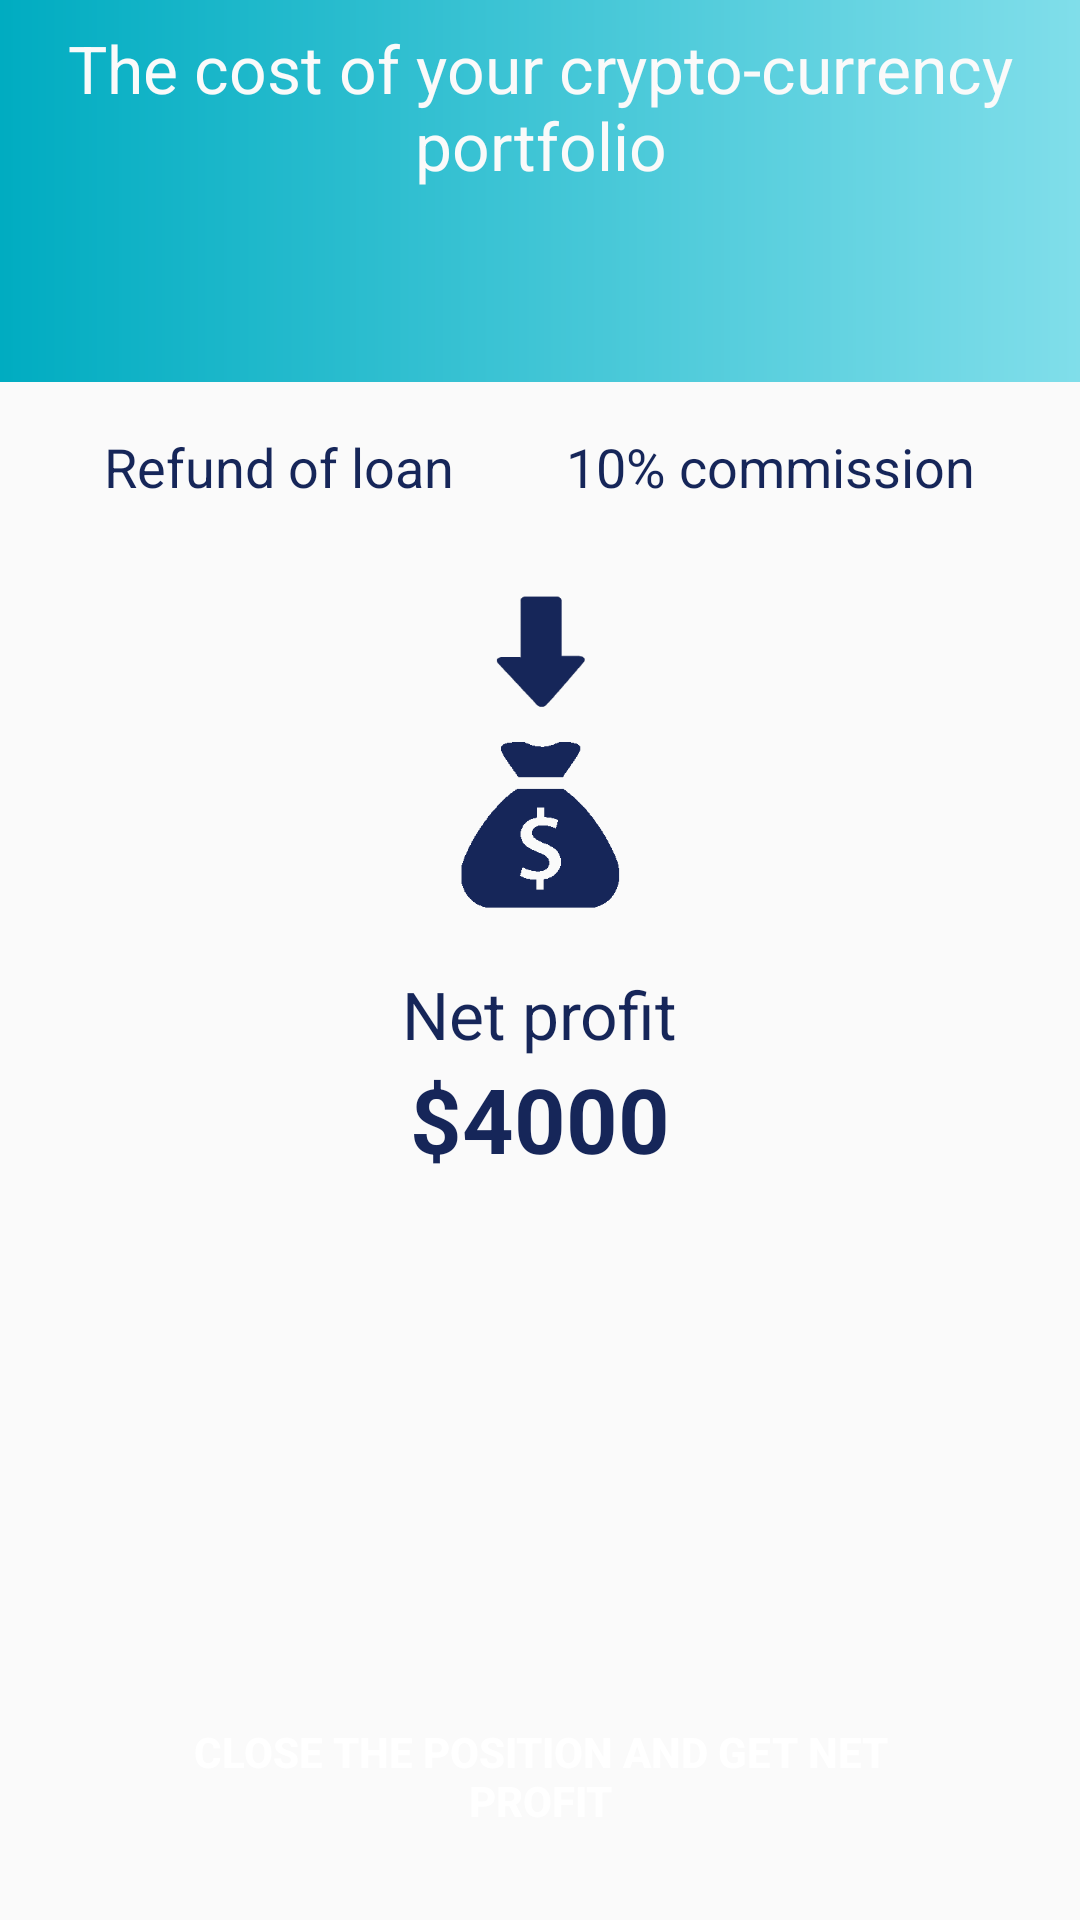

Android layout source for this screen:
<!-- AndroidManifest.xml: application theme AppTheme -->
<!-- res/layout/fragment_cost_bag.xml -->
<layout xmlns:android="http://schemas.android.com/apk/res/android">

    <LinearLayout
        android:layout_width="match_parent"
        android:layout_height="match_parent"
        android:orientation="vertical">

        <LinearLayout
            android:id="@+id/login_top_layer"
            android:layout_width="match_parent"
            android:layout_height="wrap_content"
            android:background="@drawable/blue_gradient"
            android:orientation="vertical">

            <LinearLayout
                android:layout_width="match_parent"
                android:layout_height="wrap_content"
                android:gravity="center_horizontal"
                android:orientation="vertical"
                android:padding="@dimen/activity_horizontal_margin_half">

                <TextView
                    android:id="@+id/congratulate_text_view"
                    android:layout_width="wrap_content"
                    android:layout_height="wrap_content"
                    android:layout_marginBottom="@dimen/activity_horizontal_margin"
                    android:gravity="center_horizontal"
                    android:text="@string/cost_of_crypto_bag"
                    android:textColor="@color/colorWhite"
                    android:textSize="@dimen/text_size_large"
                    android:textStyle="normal" />

                <TextView
                    android:id="@+id/bag_cost_text_view"
                    android:layout_width="wrap_content"
                    android:layout_height="wrap_content"
                    android:gravity="center_horizontal"

                    android:textColor="@color/colorWhite"
                    android:textSize="@dimen/text_size_largest2"
                    android:textStyle="bold" />

            </LinearLayout>


        </LinearLayout>

        <RelativeLayout
            android:layout_width="match_parent"
            android:layout_height="match_parent"
            android:padding="@dimen/activity_horizontal_margin">

            <LinearLayout
                android:id="@+id/minus_wrapper"
                android:layout_width="match_parent"
                android:layout_height="wrap_content"
                android:orientation="horizontal">

                <LinearLayout
                    android:layout_width="wrap_content"
                    android:layout_height="wrap_content"
                    android:layout_weight="1"
                    android:gravity="center_horizontal"
                    android:orientation="vertical">

                    <TextView
                        android:layout_width="wrap_content"
                        android:layout_height="wrap_content"
                        android:text="@string/refound_of_loan"
                        android:textColor="@color/colorDarkBlue"
                        android:textSize="@dimen/text_size_medium" />

                    <TextView
                        android:id="@+id/return_loan_text"
                        android:layout_width="wrap_content"
                        android:layout_height="wrap_content"
                        android:layout_gravity="center_horizontal"

                        android:textColor="@color/colorDarkBlue"
                        android:textSize="@dimen/text_size_large"
                        android:textStyle="bold" />

                </LinearLayout>

                <LinearLayout
                    android:layout_width="wrap_content"
                    android:layout_height="wrap_content"
                    android:layout_weight="1"
                    android:gravity="center_horizontal"
                    android:orientation="vertical">

                    <TextView
                        android:layout_width="wrap_content"
                        android:layout_height="wrap_content"
                        android:text="@string/comission_10"
                        android:textColor="@color/colorDarkBlue"
                        android:textSize="@dimen/text_size_medium" />

                    <TextView
                        android:id="@+id/comission_text"
                        android:layout_width="wrap_content"
                        android:layout_height="wrap_content"
                        android:layout_gravity="center_horizontal"
                        android:textColor="@color/colorDarkBlue"
                        android:textSize="@dimen/text_size_large"
                        android:textStyle="bold" />

                </LinearLayout>
            </LinearLayout>

            <ImageView
                android:id="@+id/profit_img"
                android:layout_width="80dp"
                android:layout_height="120dp"
                android:src="@drawable/profit"
                android:layout_marginTop="-10dp"
                android:layout_below="@+id/minus_wrapper"
                android:layout_centerHorizontal="true" />

            <LinearLayout
                android:id="@+id/profit_wrapper"
                android:layout_width="wrap_content"
                android:layout_height="wrap_content"
                android:layout_below="@+id/profit_img"
                android:layout_centerHorizontal="true"
                android:layout_marginTop="@dimen/activity_horizontal_margin"
                android:gravity="center_horizontal"
                android:orientation="vertical">

                <TextView
                    android:layout_width="wrap_content"
                    android:layout_height="wrap_content"
                    android:text="@string/net_profit"
                    android:textColor="@color/colorDarkBlue"
                    android:textSize="@dimen/text_size_large" />

                <TextView
                    android:id="@+id/profit_text"
                    android:layout_width="wrap_content"
                    android:layout_height="wrap_content"
                    android:layout_gravity="center_horizontal"
                    android:text="$4000"
                    android:textColor="@color/colorDarkBlue"
                    android:textSize="@dimen/text_size_largest2"
                    android:textStyle="bold" />

            </LinearLayout>

            <Button
                android:id="@+id/get_profit_btn"
                android:layout_alignParentBottom="true"
                style="@style/custom_button"
                android:text="@string/close_position_and_get_profit"/>

        </RelativeLayout>
    </LinearLayout>
</layout>
<!-- resources referenced by this layout -->
<resources>
  <color name="colorDarkBlue">#162659</color>
  <color name="colorWhite">#FAFAFA</color>
  <dimen name="activity_horizontal_margin">16dp</dimen>
  <dimen name="activity_horizontal_margin_half">8dp</dimen>
  <dimen name="text_size_large">22sp</dimen>
  <dimen name="text_size_largest2">30sp</dimen>
  <dimen name="text_size_medium">18sp</dimen>
  <!-- drawable blue_gradient (drawable) -->
  <?xml version="1.0" encoding="utf-8"?>
  <shape xmlns:android="http://schemas.android.com/apk/res/android">
      <gradient
          android:startColor="@color/colorPrimaryDark"
          android:endColor="@color/colorPrimary"
          android:angle="360"/>
  </shape>
  <!-- drawable profit: png bitmap (drawable, 19358 bytes) -->
  <string name="close_position_and_get_profit">Close the position and get net profit</string>
  <string name="comission_10">10% commission</string>
  <string name="cost_of_crypto_bag">The cost of your crypto-currency portfolio</string>
  <string name="net_profit">Net profit</string>
  <string name="refound_of_loan">Refund of loan</string>
  <style name="custom_button">
          <item name="android:layout_width">wrap_content</item>
          <item name="android:layout_height">wrap_content</item>
          <item name="android:layout_gravity">center_horizontal</item>
          <item name="android:layout_marginBottom">@dimen/activity_horizontal_margin_half</item>
          <item name="android:layout_marginTop">@dimen/activity_horizontal_margin</item>
          <item name="android:background">@drawable/button_rounded_corners</item>
          <item name="android:paddingLeft">@dimen/activity_horizontal_margin_2x</item>
          <item name="android:paddingRight">@dimen/activity_horizontal_margin_2x</item>
          <item name="android:textColor">@color/clearWhite</item>
          <item name="android:textStyle">bold</item>
      </style>
  <style name="AppTheme" parent="Base.Theme.AppCompat.Light.DarkActionBar">
          
          <item name="colorPrimary">@color/colorPrimary</item>
          <item name="colorPrimaryDark">@color/colorPrimaryDark</item>
          <item name="colorAccent">@color/colorAccent</item>
  
      </style>
  <color name="colorPrimaryDark">#00ACC1</color>
  <color name="colorPrimary">#80DEEA</color>
  <!-- drawable button_rounded_corners (drawable) -->
  <?xml version="1.0" encoding="utf-8"?>
  <selector xmlns:android="http://schemas.android.com/apk/res/android">
      <item android:drawable="@drawable/button_blue_disabled" android:state_enabled="false" />
      <item android:drawable="@drawable/button_blue_pressed" android:state_enabled="true" android:state_pressed="true" />
      <item android:drawable="@drawable/button_blue_enabled" android:state_enabled="true" android:state_focused="true" />
      <item android:drawable="@drawable/button_blue_enabled" android:state_enabled="true" />
  </selector>
  <dimen name="activity_horizontal_margin_2x">32dp</dimen>
  <color name="clearWhite">#FFFFFF</color>
  <color name="colorAccent">#F9D052</color>
  <!-- drawable button_blue_disabled (drawable) -->
  <?xml version="1.0" encoding="utf-8"?>
  <shape xmlns:android="http://schemas.android.com/apk/res/android"
      android:shape="rectangle">
      <corners android:radius="30dp" />
  
      <gradient
          android:startColor="@color/colorPrimaryDark"
          android:endColor="@color/colorPrimary"
          android:angle="360"/>
  </shape>
  <!-- drawable button_blue_enabled (drawable) -->
  <?xml version="1.0" encoding="utf-8"?>
  <shape xmlns:android="http://schemas.android.com/apk/res/android"
      android:shape="rectangle">
      <corners android:radius="30dp" />
  
      <gradient
          android:angle="360"
          android:endColor="@color/colorPrimary"
          android:startColor="@color/colorPrimaryDark" />
  </shape>
</resources>
